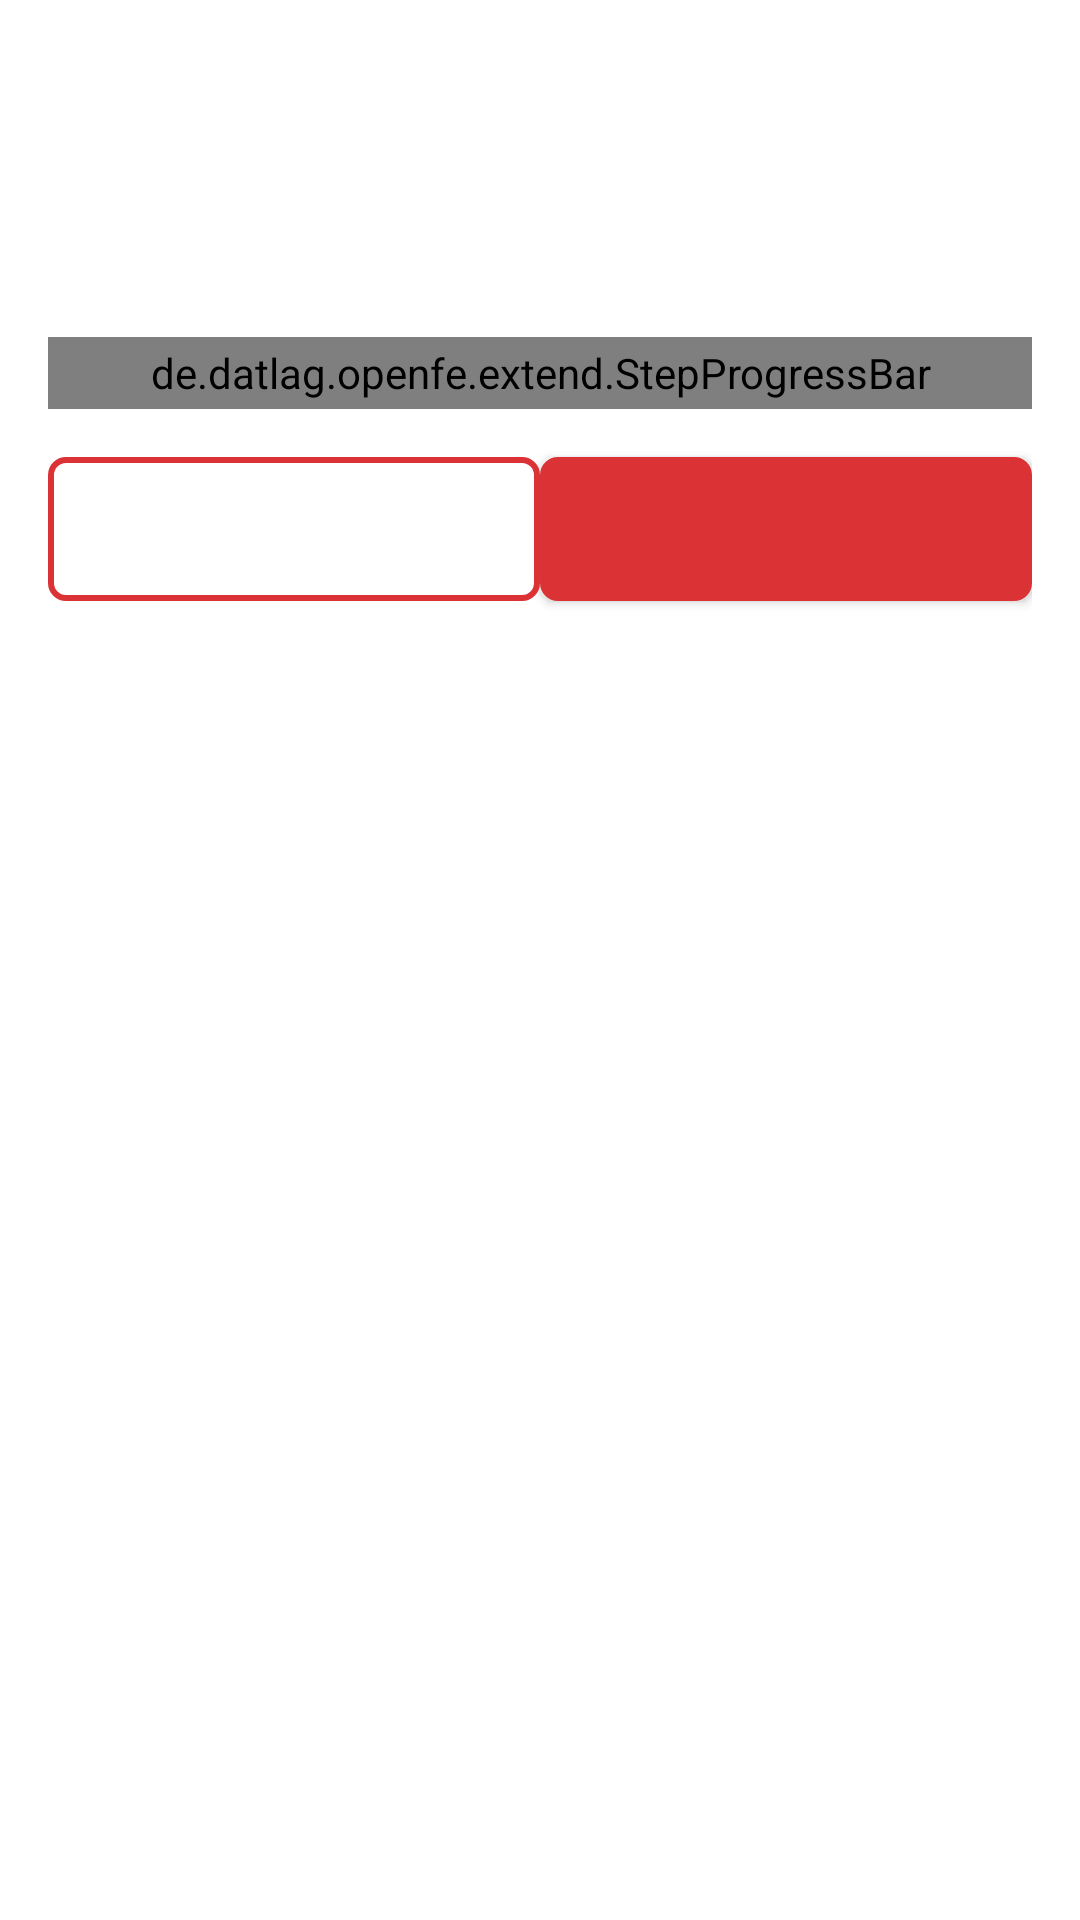

Android layout source for this screen:
<!-- AndroidManifest.xml: application theme AppTheme -->
<!-- res/layout/sheet_file_progress.xml -->
<?xml version="1.0" encoding="utf-8"?>
<androidx.constraintlayout.widget.ConstraintLayout xmlns:android="http://schemas.android.com/apk/res/android"
    android:layout_width="match_parent"
    android:layout_height="match_parent"
    xmlns:app="http://schemas.android.com/apk/res-auto"
    android:padding="16dp">

    <androidx.appcompat.widget.AppCompatTextView
        android:id="@+id/fileProgressSheetTitle"
        fontPath="fonts/Poppins-Bold.ttf"
        android:layout_width="match_parent"
        android:layout_height="?attr/actionBarSize"
        android:maxLines="1"
        android:singleLine="true"
        android:gravity="center_vertical|start"
        app:autoSizeTextType="uniform"
        app:autoSizeMaxTextSize="26sp"
        app:autoSizeMinTextSize="20sp"
        app:layout_constraintTop_toTopOf="parent"
        app:layout_constraintLeft_toLeftOf="parent"
        app:layout_constraintStart_toStartOf="parent"
        app:layout_constraintRight_toRightOf="parent"
        app:layout_constraintEnd_toEndOf="parent"
        app:layout_constraintBottom_toTopOf="@id/fileProgressSheetText"/>

    <androidx.appcompat.widget.AppCompatTextView
        android:id="@+id/fileProgressSheetText"
        fontPath="fonts/Poppins-Medium.ttf"
        android:layout_width="match_parent"
        android:layout_height="wrap_content"
        android:textSize="18sp"
        app:layout_constraintTop_toBottomOf="@id/fileProgressSheetTitle"
        app:layout_constraintLeft_toLeftOf="parent"
        app:layout_constraintStart_toStartOf="parent"
        app:layout_constraintRight_toRightOf="parent"
        app:layout_constraintEnd_toEndOf="parent"
        app:layout_constraintBottom_toTopOf="@id/fileProgressBar"/>

    <de.datlag.openfe.extend.StepProgressBar
        android:id="@+id/fileProgressBar"
        android:layout_width="match_parent"
        android:layout_height="24dp"
        android:layout_marginTop="16dp"
        app:cornerRadius="10dp"
        app:stepDoneColor="@color/fileProgressBarColor"
        app:stepMargin="8dp"
        app:stepUndoneColor="@android:color/transparent"
        app:layout_constraintTop_toBottomOf="@id/fileProgressSheetText"/>

    <androidx.appcompat.widget.AppCompatButton
        android:id="@+id/fileProgressSheetButtonLeft"
        android:layout_width="0dp"
        android:layout_height="wrap_content"
        android:layout_marginTop="16dp"
        android:textSize="16sp"
        android:layout_marginRight="@dimen/fileProgressSheetButtonSideMargin"
        android:layout_marginEnd="@dimen/fileProgressSheetButtonSideMargin"
        android:background="@drawable/confirm_button_left_selector"
        android:textColor="@color/confirm_button_left_text_selector"
        android:foreground="?attr/selectableItemBackgroundBorderless"
        app:layout_constraintHorizontal_weight="1"
        app:layout_constraintTop_toBottomOf="@id/fileProgressBar"
        app:layout_constraintLeft_toLeftOf="parent"
        app:layout_constraintStart_toStartOf="parent"
        app:layout_constraintRight_toLeftOf="@id/fileProgressSheetButtonRight"
        app:layout_constraintEnd_toStartOf="@id/fileProgressSheetButtonRight" />

    <androidx.appcompat.widget.AppCompatButton
        android:id="@+id/fileProgressSheetButtonRight"
        android:layout_width="0dp"
        android:layout_height="wrap_content"
        android:textSize="16sp"
        android:layout_marginTop="16dp"
        android:layout_marginLeft="@dimen/fileProgressSheetButtonSideMargin"
        android:layout_marginStart="@dimen/fileProgressSheetButtonSideMargin"
        android:background="@drawable/confirm_button_right_selector"
        android:textColor="@color/highlightColor"
        android:foreground="?attr/selectableItemBackgroundBorderless"
        app:layout_constraintHorizontal_weight="1"
        app:layout_constraintTop_toBottomOf="@id/fileProgressBar"
        app:layout_constraintLeft_toRightOf="@id/fileProgressSheetButtonLeft"
        app:layout_constraintStart_toEndOf="@id/fileProgressSheetButtonLeft"
        app:layout_constraintRight_toRightOf="parent"
        app:layout_constraintEnd_toEndOf="parent" />

</androidx.constraintlayout.widget.ConstraintLayout>
<!-- resources referenced by this layout -->
<resources>
  <!-- drawable confirm_button_left_selector (drawable) -->
  <?xml version="1.0" encoding="utf-8"?>
  <selector xmlns:android="http://schemas.android.com/apk/res/android">
      <item android:drawable="@drawable/confirm_button_filled" android:state_enabled="false" android:state_focused="true" android:state_pressed="true" />
      <item android:drawable="@drawable/confirm_button_filled" android:state_enabled="false" android:state_focused="true" />
      <item android:drawable="@drawable/confirm_button_filled" android:state_focused="true" android:state_pressed="true" />
      <item android:drawable="@drawable/confirm_button_filled" android:state_focused="false" android:state_pressed="true" />
      <item android:drawable="@drawable/confirm_button_filled" android:state_focused="true" />
      <item android:drawable="@drawable/confirm_button_outline" />
  </selector>
  <style name="AppTheme" parent="Theme.MaterialComponents.DayNight.NoActionBar">
          
          <item name="colorPrimary">@color/primaryColor</item>
          <item name="colorPrimaryDark">@color/primaryDarkColor</item>
          <item name="colorAccent">@color/primaryLightColor</item>
          <item name="shapeAppearanceLargeComponent">@style/BottomSheetComponent</item>
          <item name="android:statusBarColor" tools:targetApi="lollipop">@color/defaultBackgroundColor</item>
      </style>
  <!-- drawable confirm_button_filled (drawable) -->
  <?xml version="1.0" encoding="utf-8"?>
  <shape xmlns:android="http://schemas.android.com/apk/res/android">
      <corners android:radius="5dp" />
      <solid android:color="@color/confirmSheetButtonBackgroundColorSecondary" />
      <stroke android:color="@color/confirmSheetButtonBackgroundColorSecondary" android:width="2dp" />
  </shape>
  <!-- drawable confirm_button_outline (drawable) -->
  <?xml version="1.0" encoding="utf-8"?>
  <shape xmlns:android="http://schemas.android.com/apk/res/android">
      <corners android:radius="5dp" />
      <solid android:color="@android:color/transparent" />
      <stroke android:color="@color/confirmSheetButtonLeftTextColorPrimary" android:width="2dp" />
  </shape>
  <!-- drawable confirm_button_filled_dark (drawable) -->
  <?xml version="1.0" encoding="utf-8"?>
  <shape xmlns:android="http://schemas.android.com/apk/res/android">
      <corners android:radius="5dp" />
      <solid android:color="@color/confirmSheetButtonBackgroundColorDark" />
      <stroke android:color="@color/confirmSheetButtonBackgroundColorDark" android:width="2dp" />
  </shape>
  <color name="primaryColor">#db3236</color>
  <color name="primaryDarkColor">#a2000f</color>
  <color name="primaryLightColor">#ff6960</color>
  <style name="BottomSheetComponent" parent="ShapeAppearance.MaterialComponents.LargeComponent">
          <item name="cornerFamily">rounded</item>
          <item name="cornerSize">16dp</item>
          <item name="cornerRadius">16dp</item>
          <item name="android:radius">16dp</item>
      </style>
  <color name="defaultBackgroundColor">#ffffff</color>
  <color name="confirmSheetButtonBackgroundColorSecondary">@color/primaryColor</color>
  <color name="confirmSheetButtonLeftTextColorPrimary">@color/primaryColor</color>
  <color name="confirmSheetButtonBackgroundColorDark">@color/primaryDarkColor</color>
</resources>
